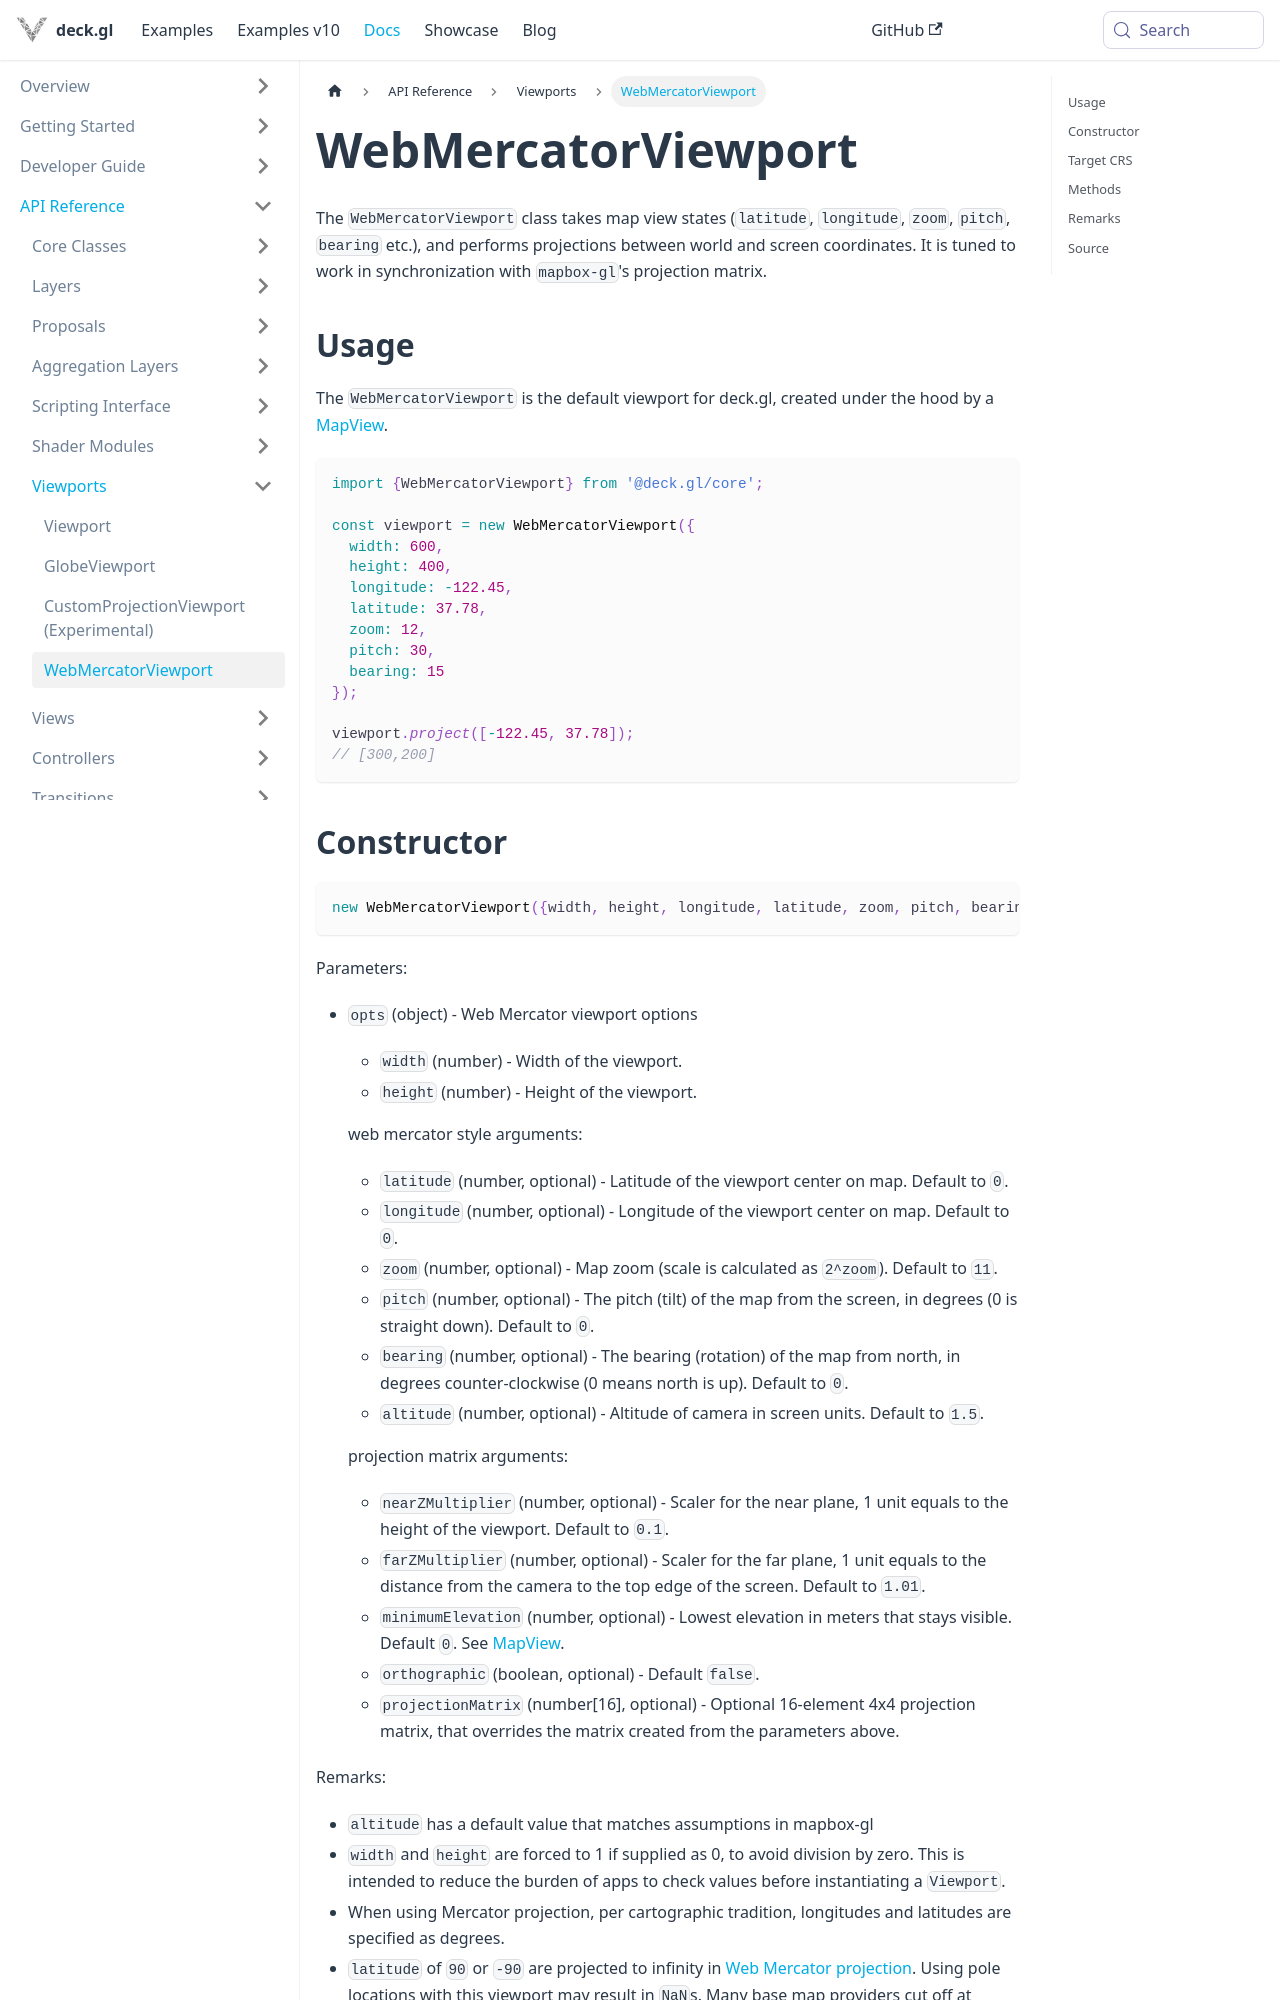

repository: visgl/deck.gl · page: next/docs/api-reference/core/web-mercator-viewport.html · generator: docusaurus

# WebMercatorViewport

The `WebMercatorViewport` class takes map view states (`latitude`, `longitude`, `zoom`, `pitch`, `bearing` etc.), and performs projections between world and screen coordinates. It is tuned to work in synchronization with `mapbox-gl`'s projection matrix.

## Usage

The `WebMercatorViewport` is the default viewport for deck.gl, created under the hood by a [MapView](./map-view.md).

```js
import {WebMercatorViewport} from '@deck.gl/core';

const viewport = new WebMercatorViewport({
  width: 600,
  height: 400,
  longitude: -122.45,
  latitude: 37.78,
  zoom: 12,
  pitch: 30,
  bearing: 15
});

viewport.project([-122.45, 37.78]);
// [300,200]
```
